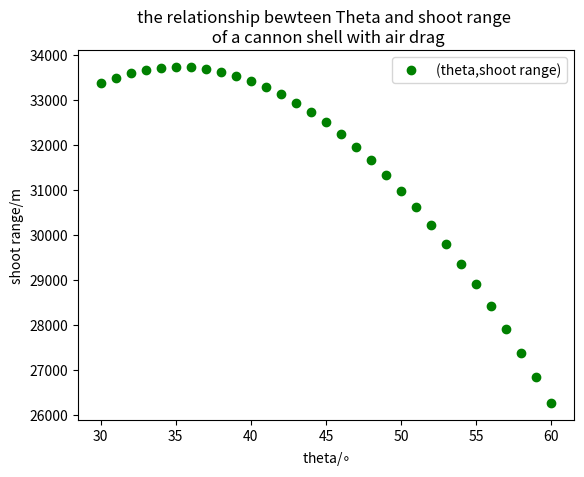

Here is the Python script that generated this plot:
import math
import matplotlib.pyplot as plt
x=[]
y=[]
v_x=[]
v_y=[]
t=[]
i=[]
theta_list=[]
x_list=[]
v=[]
dt=0.01
g=-9.8
v_init=800*2**0.5
B=0.00004

for theta in range(30,61):
    i.append(0);v.append(v_init)
    v_x.append(v_init*math.cos(theta*math.pi/180))
    v_y.append(v_init*math.sin(theta*math.pi/180))
    x.append(0.0)
    y.append(0.0)
    t.append(0.0)
    while y[-1]>=0.0:
        v.append(math.sqrt(v_x[-1]**2+v_y[-1]**2))
        x_tmp=x[-1]+dt*v_x[-1]
        x.append(x_tmp)
        v_x_tmp=v_x[-1]-B*v[-1]*v_x[-1]*dt
        v_x.append(v_x_tmp)
        y_tmp=y[-1]+dt*v_y[-1]
        y.append(y_tmp)
        v_y_tmp=v_y[-1]+dt*g-B*v[-1]*v_y[-1]*dt
        v_y.append(v_y_tmp)
        i_tmp=i[-1]+1
        i.append(i_tmp)
        t.append(dt*i[-1])
        
     
    theta_list.append(theta);x_list.append(x[-1])
    
plt.plot(theta_list,x_list,'og' , label="(theta,shoot range)")
plt.xlabel("theta/$\circ$")
plt.ylabel("shoot range/m")
plt.title('the relationship bewteen Theta and shoot range \n of a cannon shell with air drag')
plt.legend()
plt.savefig('draged cannon.png')
plt.show()